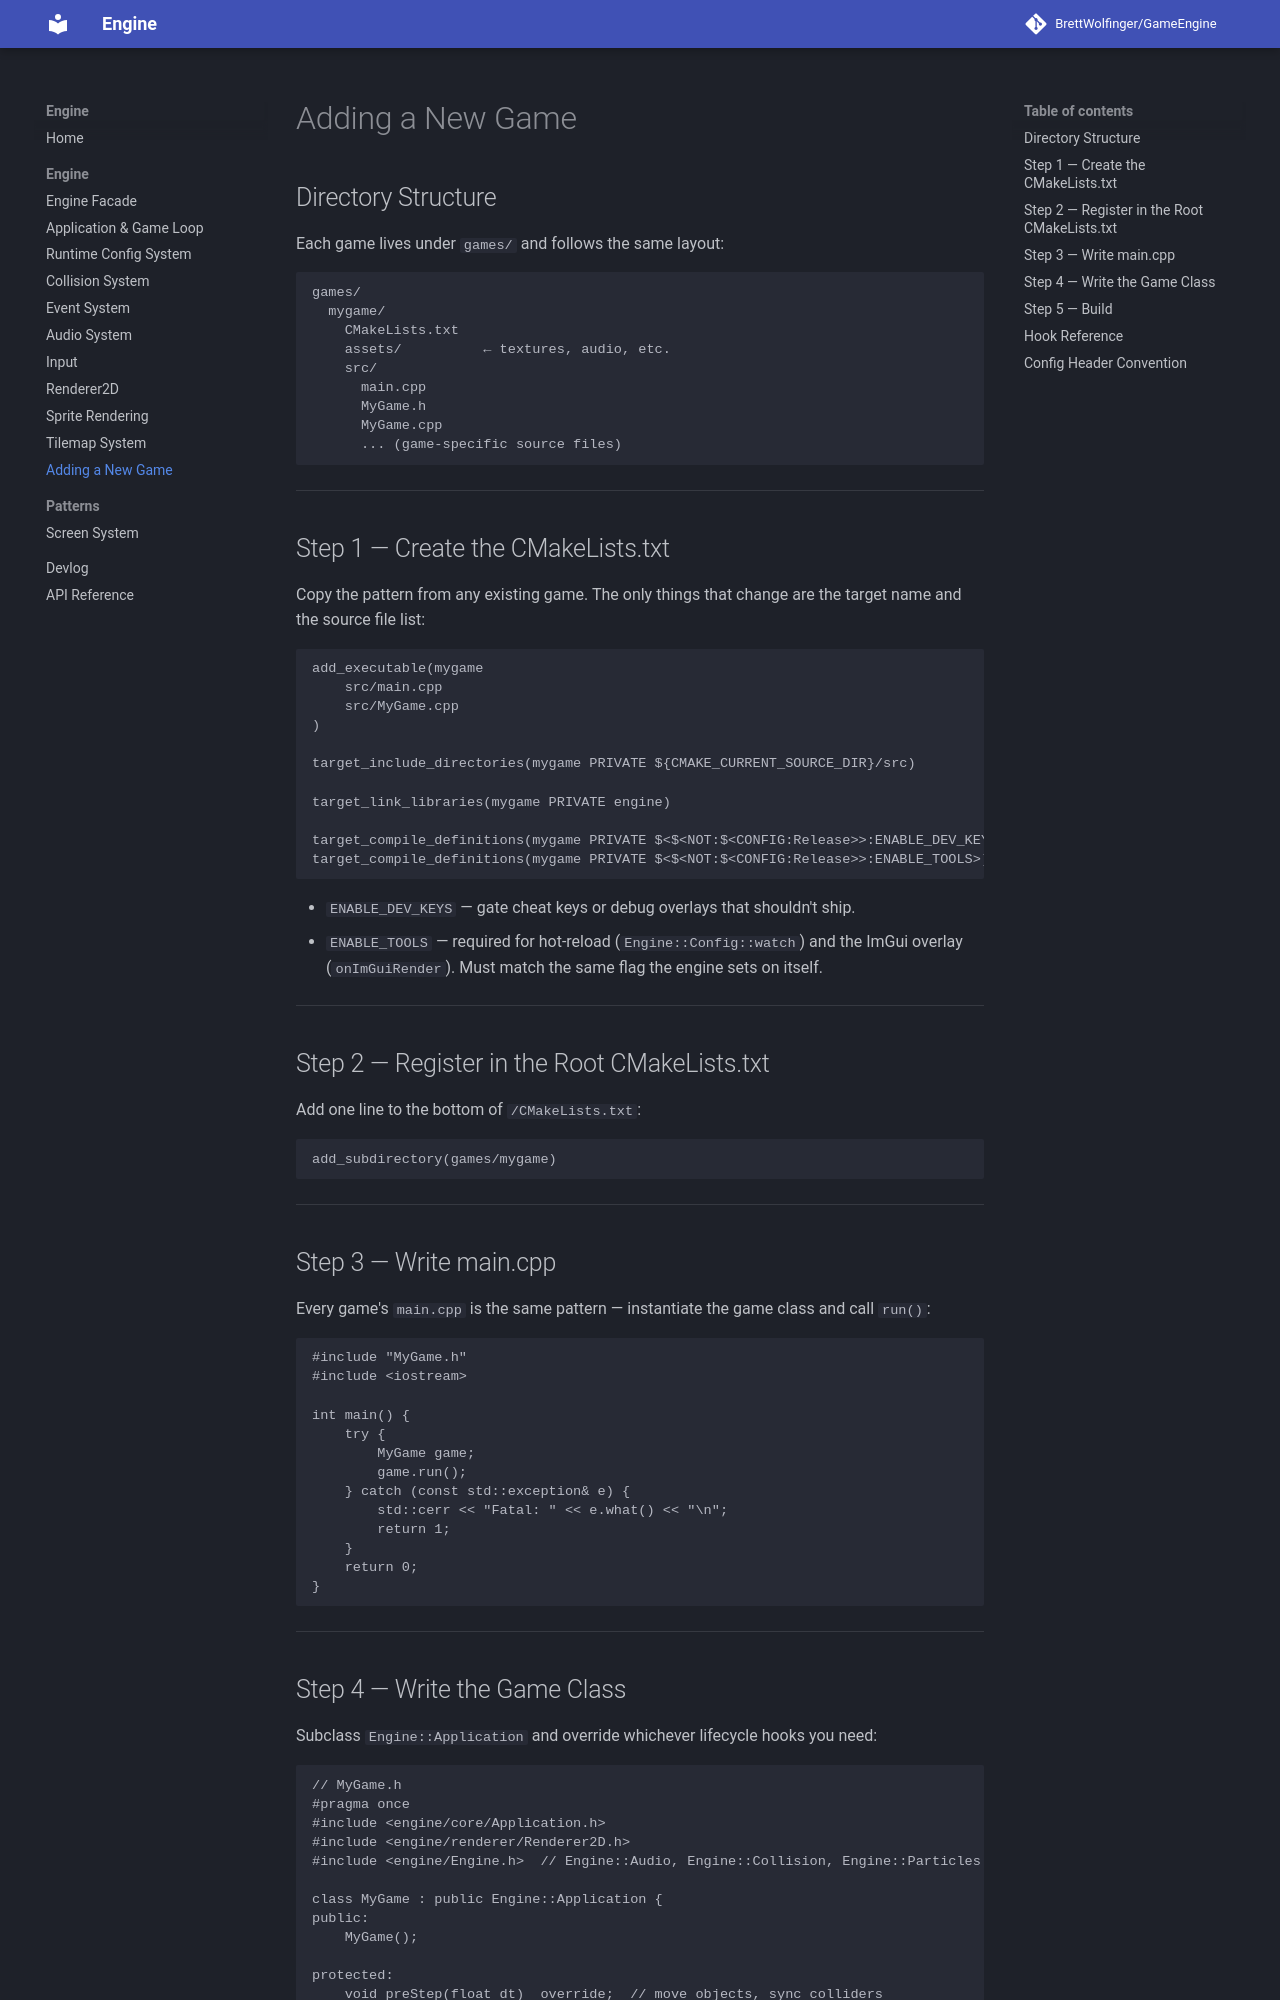

repository: BrettWolfinger/GameEngine · page: engine/adding-a-new-game/index.html · generator: mkdocs

# Adding a New Game

## Directory Structure

Each game lives under `games/` and follows the same layout:

```
games/
  mygame/
    CMakeLists.txt
    assets/          ← textures, audio, etc.
    src/
      main.cpp
      MyGame.h
      MyGame.cpp
      ... (game-specific source files)
```

---

## Step 1 — Create the CMakeLists.txt

Copy the pattern from any existing game. The only things that change are the target name and the source file list:

```cmake
add_executable(mygame
    src/main.cpp
    src/MyGame.cpp
)

target_include_directories(mygame PRIVATE ${CMAKE_CURRENT_SOURCE_DIR}/src)

target_link_libraries(mygame PRIVATE engine)

target_compile_definitions(mygame PRIVATE $<$<NOT:$<CONFIG:Release>>:ENABLE_DEV_KEYS>)
target_compile_definitions(mygame PRIVATE $<$<NOT:$<CONFIG:Release>>:ENABLE_TOOLS>)
```

- `ENABLE_DEV_KEYS` — gate cheat keys or debug overlays that shouldn't ship.
- `ENABLE_TOOLS` — required for hot-reload (`Engine::Config::watch`) and the ImGui overlay (`onImGuiRender`). Must match the same flag the engine sets on itself.

---

## Step 2 — Register in the Root CMakeLists.txt

Add one line to the bottom of `/CMakeLists.txt`:

```cmake
add_subdirectory(games/mygame)
```

---

## Step 3 — Write main.cpp

Every game's `main.cpp` is the same pattern — instantiate the game class and call `run()`:

```cpp
#include "MyGame.h"
#include <iostream>

int main() {
    try {
        MyGame game;
        game.run();
    } catch (const std::exception& e) {
        std::cerr << "Fatal: " << e.what() << "\n";
        return 1;
    }
    return 0;
}
```

---
